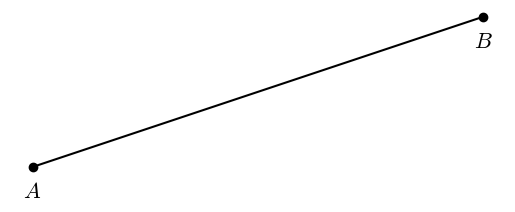

Write the Python code that produced this figure.
#T# the following code shows how to draw a line segment

#T# to draw a line segment, the pyplot module of the matplotlib package is used
import matplotlib.pyplot as plt

#T# create the figure and axes
fig1, ax1 = plt.subplots(1, 1)

#T# set the aspect of the axes
ax1.set_aspect('equal')

#T# hide the spines and the axes ticks
for it1 in ['top', 'bottom', 'left', 'right']:
    ax1.spines[it1].set_visible(False)
ax1.xaxis.set_visible(False)
ax1.yaxis.set_visible(False)

#T# create the endpoints of the line segment
p1 = (2, 3)
p2 = (5, 4)

#T# create the coordinates of the endpoints of the line segment
list1 = [2, 5] #| x coordinates
list2 = [3, 4] #| y coordinates

#T# plot the line segment
plt.plot(list1, list2, 'k')
plt.scatter(list1, list2, color = 'k')

#T# set the math text font to the Latex default, Computer Modern
import matplotlib
matplotlib.rcParams['mathtext.fontset'] = 'cm'

#T# label the endpoints
plt.text(p1[0], p1[1] - 0.08, r'$A$', ha = 'center', va = 'top', size = 16)
plt.text(p2[0], p2[1] - 0.08, r'$B$', ha = 'center', va = 'top', size = 16)

#T# show the results
plt.show()